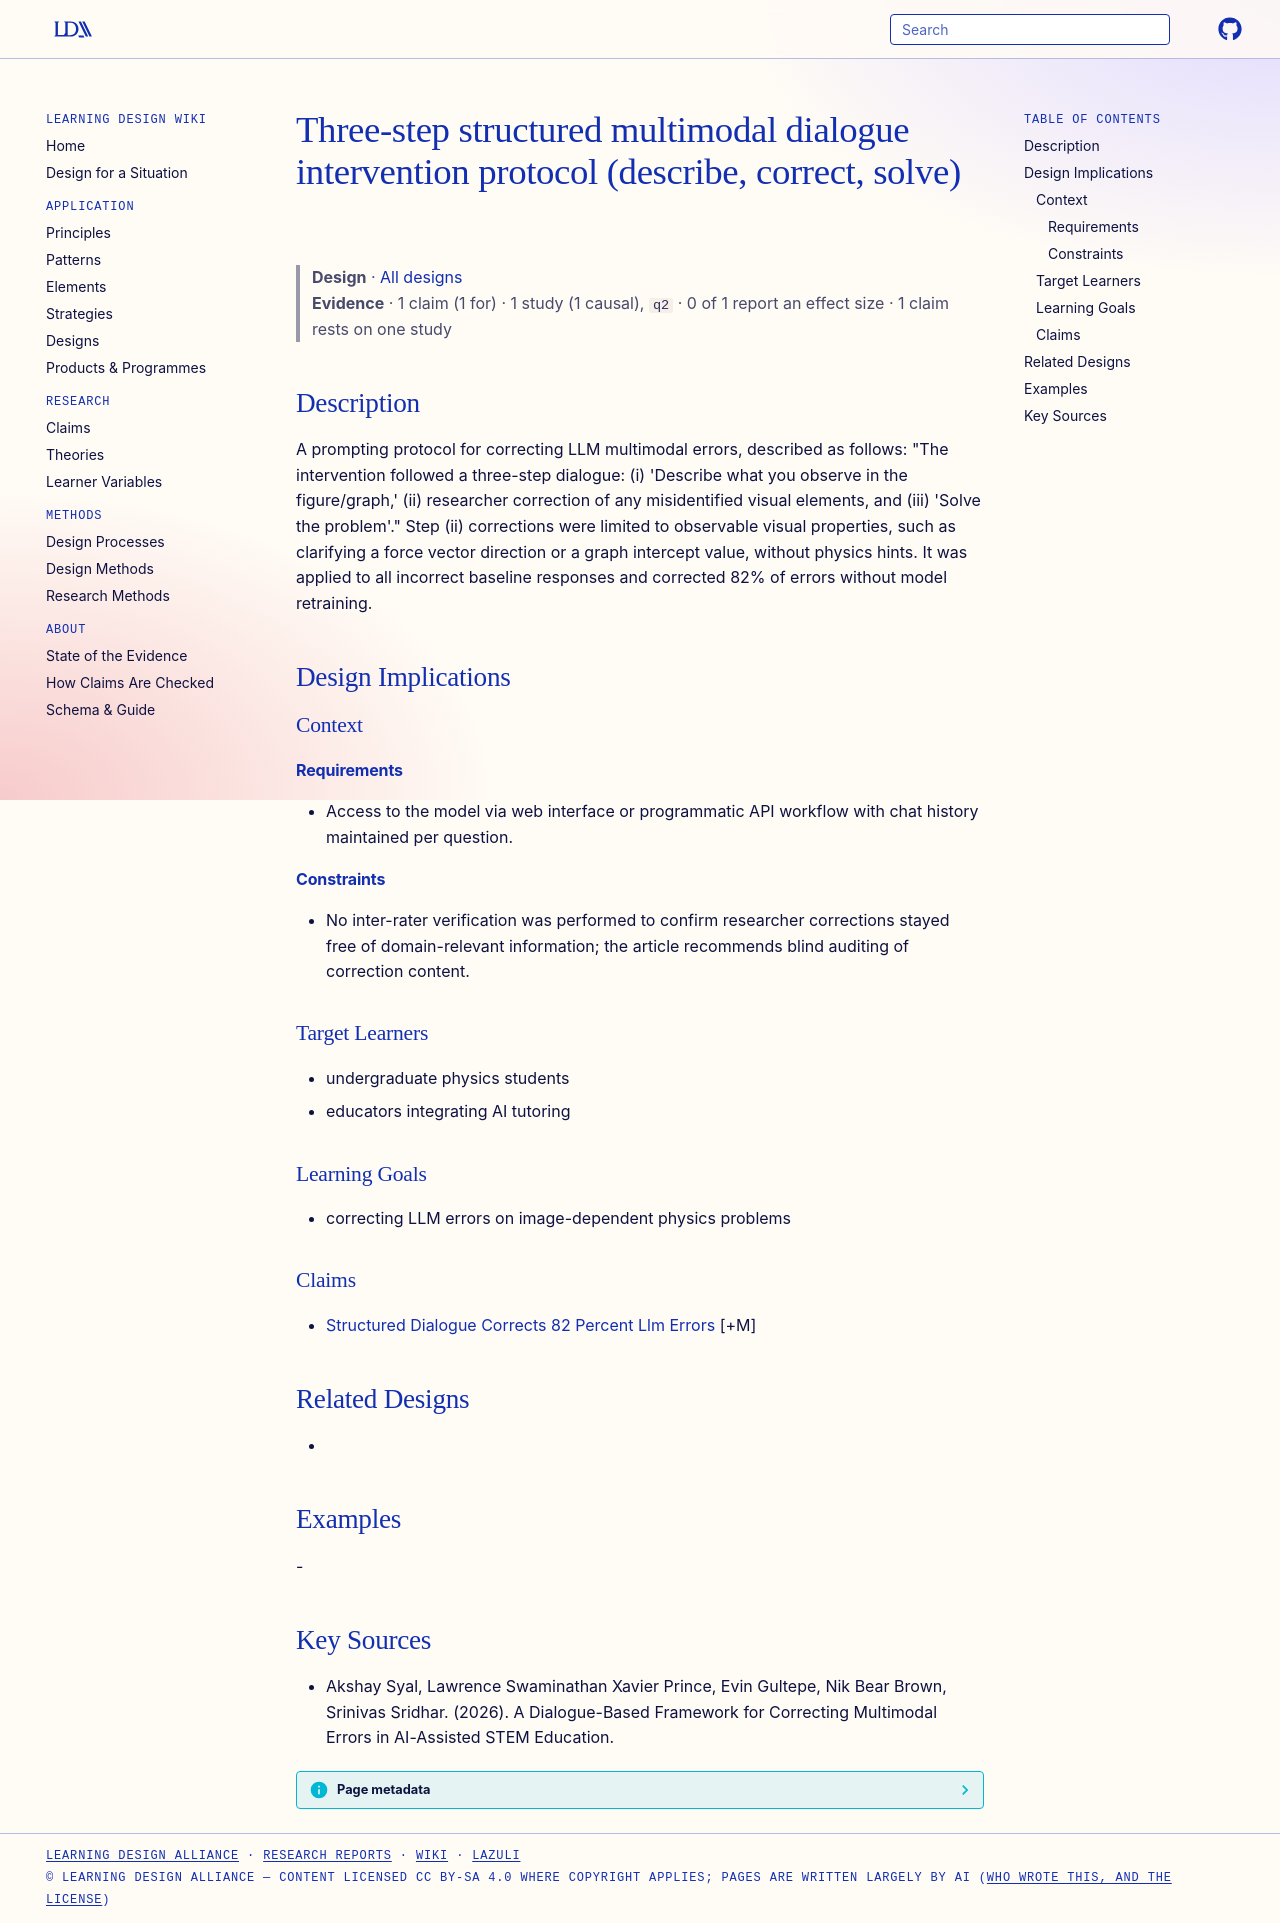

repository: Learning-Design-Alliance/learning-wiki · page: designs/three-step-multimodal-dialogue-protocol/index.html · generator: mkdocs

---
type: design
id: three-step-multimodal-dialogue-protocol
title: Three-step structured multimodal dialogue intervention protocol (describe, correct, solve)
description: "A prompting protocol for correcting LLM multimodal errors, described as follows: \"The intervention followed a three-step dialogue: (i) 'Describe what you observe in the figure/graph,' (ii) researcher correction of any..."
status: review
generated:
  by: "process:settle-candidates"
  at: 2026-10-11
sources:
  - id: akshay-syal-2026
    title: Akshay Syal, Lawrence Swaminathan Xavier Prince, Evin Gultepe, Nik Bear Brown, Srinivas Sridhar. (2026). A Dialogue-Based Framework for Correcting Multimodal Errors in AI-Assisted STEM Education.
    author: Akshay Syal, Lawrence Swaminathan Xavier Prince, Evin Gultepe, Nik Bear Brown, Srinivas Sridhar
---

# Three-step structured multimodal dialogue intervention protocol (describe, correct, solve)

> **Design** · [All designs](index.md)
> **Evidence** · 1 claim (1 for) · 1 study (1 causal), `q2` · 0 of 1 report an effect size · 1 claim rests on one study

## Description
A prompting protocol for correcting LLM multimodal errors, described as follows: "The intervention followed a three-step dialogue: (i) 'Describe what you observe in the figure/graph,' (ii) researcher correction of any misidentified visual elements, and (iii) 'Solve the problem'." Step (ii) corrections were limited to observable visual properties, such as clarifying a force vector direction or a graph intercept value, without physics hints. It was applied to all incorrect baseline responses and corrected 82% of errors without model retraining.

## Design Implications

### Context
#### Requirements
- Access to the model via web interface or programmatic API workflow with chat history maintained per question.
#### Constraints
- No inter-rater verification was performed to confirm researcher corrections stayed free of domain-relevant information; the article recommends blind auditing of correction content.

### Target Learners
- undergraduate physics students
- educators integrating AI tutoring

### Learning Goals
- correcting LLM errors on image-dependent physics problems

### Claims
- [Structured Dialogue Corrects 82 Percent Llm Errors](../claims/structured-dialogue-corrects-82-percent-llm-errors.md) [+M]

## Related Designs
- 

## Examples
-

## Key Sources
- Akshay Syal, Lawrence Swaminathan Xavier Prince, Evin Gultepe, Nik Bear Brown, Srinivas Sridhar. (2026). A Dialogue-Based Framework for Correcting Multimodal Errors in AI-Assisted STEM Education.
